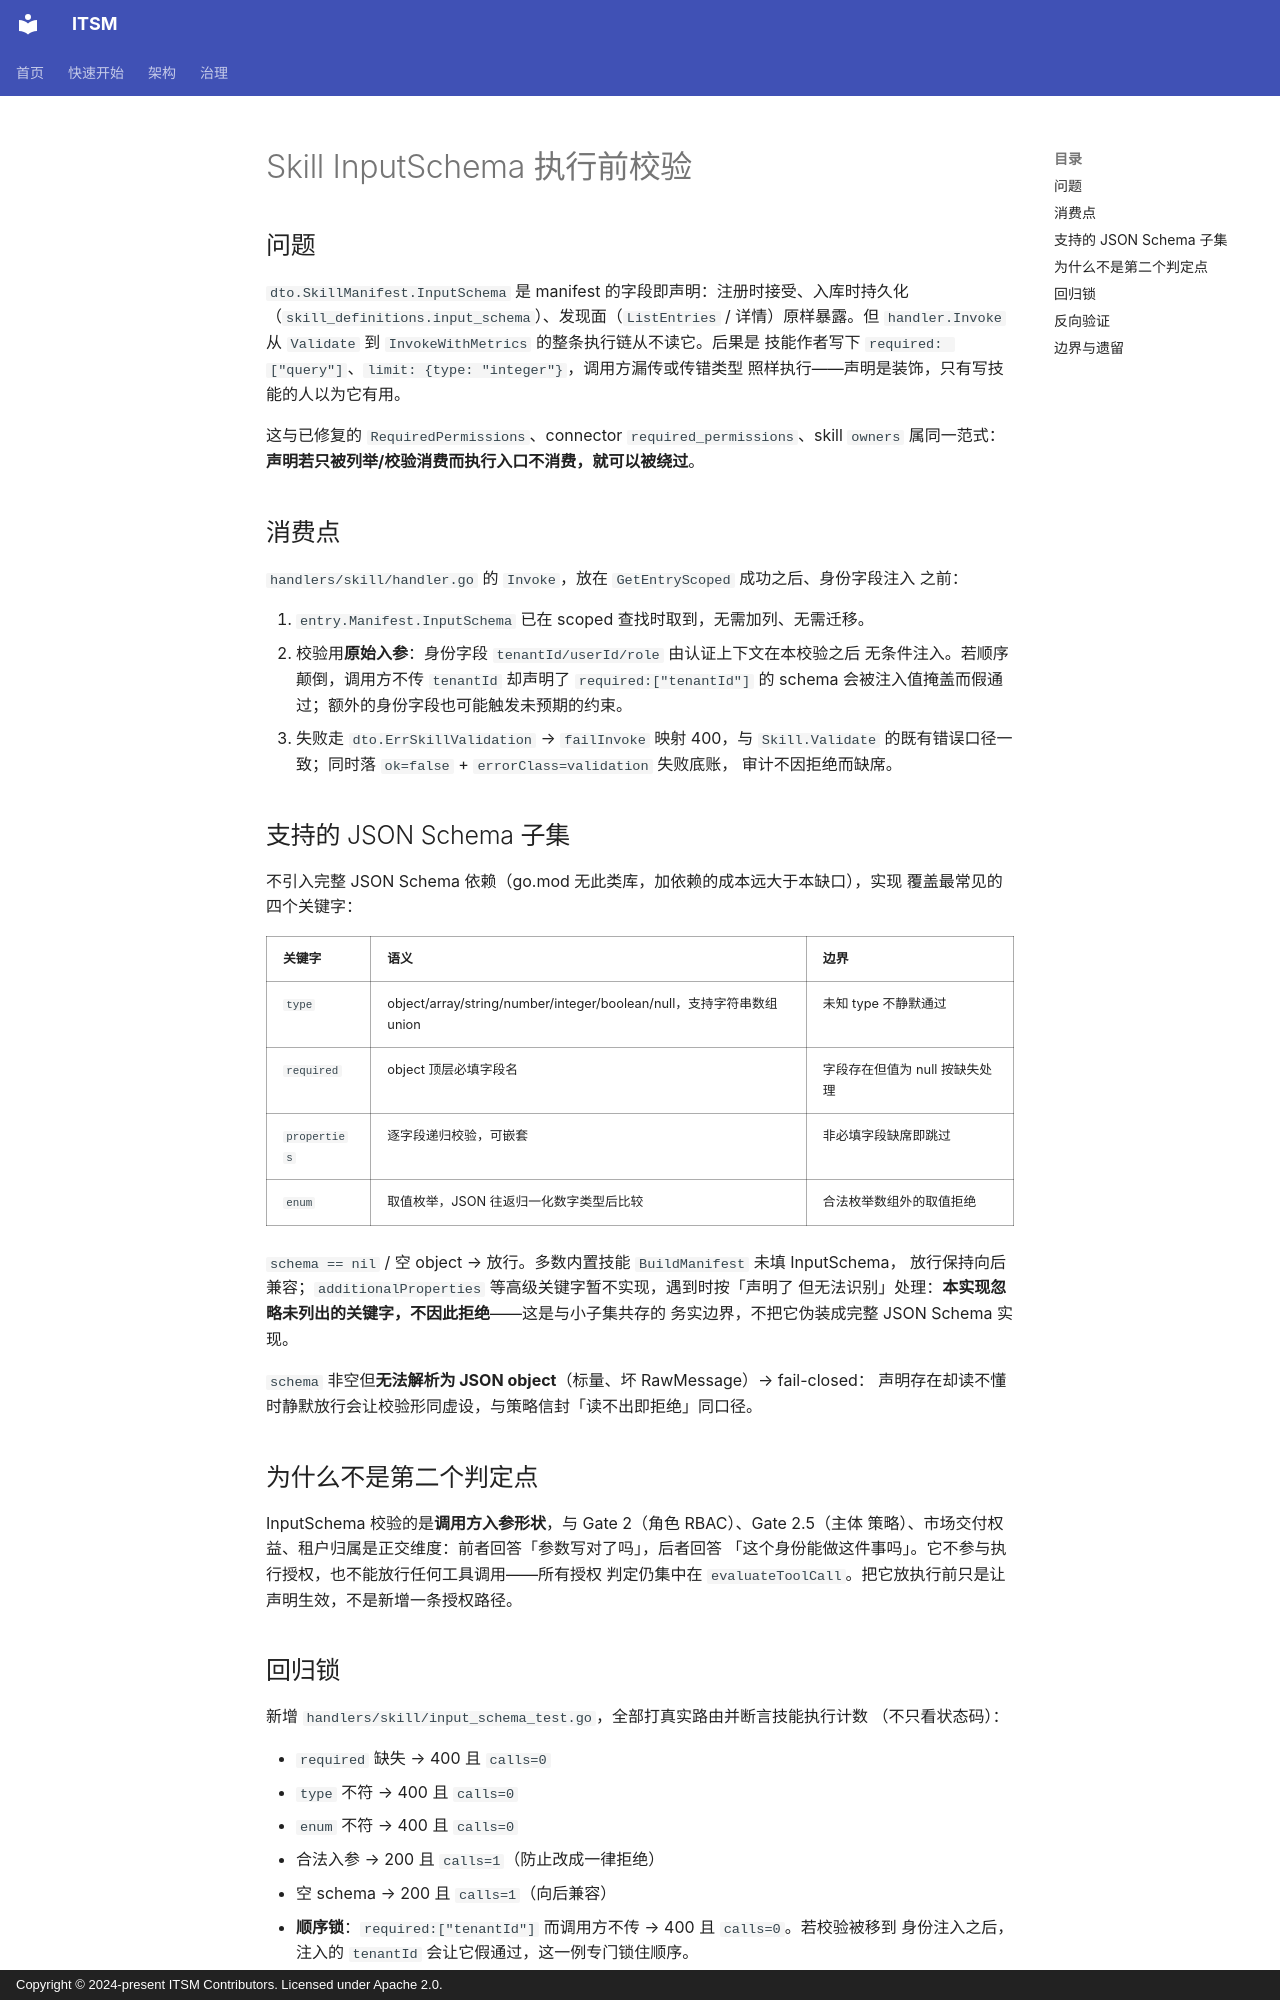

repository: heidsoft/itsm · page: engineering/skill-input-schema-validation-design/index.html · generator: mkdocs · copyright: Copyright © 2024-present ITSM Contributors. Licensed under Apache 2.0.

# Skill InputSchema 执行前校验

## 问题

`dto.SkillManifest.InputSchema` 是 manifest 的字段即声明：注册时接受、入库时持久化
（`skill_definitions.input_schema`）、发现面（`ListEntries` / 详情）原样暴露。但
`handler.Invoke` 从 `Validate` 到 `InvokeWithMetrics` 的整条执行链从不读它。后果是
技能作者写下 `required: ["query"]`、`limit: {type: "integer"}`，调用方漏传或传错类型
照样执行——声明是装饰，只有写技能的人以为它有用。

这与已修复的 `RequiredPermissions`、connector `required_permissions`、skill `owners`
属同一范式：**声明若只被列举/校验消费而执行入口不消费，就可以被绕过**。

## 消费点

`handlers/skill/handler.go` 的 `Invoke`，放在 `GetEntryScoped` 成功之后、身份字段注入
之前：

1. `entry.Manifest.InputSchema` 已在 scoped 查找时取到，无需加列、无需迁移。
2. 校验用**原始入参**：身份字段 `tenantId/userId/role` 由认证上下文在本校验之后
   无条件注入。若顺序颠倒，调用方不传 `tenantId` 却声明了 `required:["tenantId"]`
   的 schema 会被注入值掩盖而假通过；额外的身份字段也可能触发未预期的约束。
3. 失败走 `dto.ErrSkillValidation` → `failInvoke` 映射 400，与 `Skill.Validate`
   的既有错误口径一致；同时落 `ok=false` + `errorClass=validation` 失败底账，
   审计不因拒绝而缺席。

## 支持的 JSON Schema 子集

不引入完整 JSON Schema 依赖（go.mod 无此类库，加依赖的成本远大于本缺口），实现
覆盖最常见的四个关键字：

| 关键字 | 语义 | 边界 |
|:--|:--|:--|
| `type` | object/array/string/number/integer/boolean/null，支持字符串数组 union | 未知 type 不静默通过 |
| `required` | object 顶层必填字段名 | 字段存在但值为 null 按缺失处理 |
| `properties` | 逐字段递归校验，可嵌套 | 非必填字段缺席即跳过 |
| `enum` | 取值枚举，JSON 往返归一化数字类型后比较 | 合法枚举数组外的取值拒绝 |

`schema == nil` / 空 object → 放行。多数内置技能 `BuildManifest` 未填 InputSchema，
放行保持向后兼容；`additionalProperties` 等高级关键字暂不实现，遇到时按「声明了
但无法识别」处理：**本实现忽略未列出的关键字，不因此拒绝**——这是与小子集共存的
务实边界，不把它伪装成完整 JSON Schema 实现。

`schema` 非空但**无法解析为 JSON object**（标量、坏 RawMessage）→ fail-closed：
声明存在却读不懂时静默放行会让校验形同虚设，与策略信封「读不出即拒绝」同口径。

## 为什么不是第二个判定点

InputSchema 校验的是**调用方入参形状**，与 Gate 2（角色 RBAC）、Gate 2.5（主体
策略）、市场交付权益、租户归属是正交维度：前者回答「参数写对了吗」，后者回答
「这个身份能做这件事吗」。它不参与执行授权，也不能放行任何工具调用——所有授权
判定仍集中在 `evaluateToolCall`。把它放执行前只是让声明生效，不是新增一条授权路径。

## 回归锁

新增 `handlers/skill/input_schema_test.go`，全部打真实路由并断言技能执行计数
（不只看状态码）：

- `required` 缺失 → 400 且 `calls=0`
- `type` 不符 → 400 且 `calls=0`
- `enum` 不符 → 400 且 `calls=0`
- 合法入参 → 200 且 `calls=1`（防止改成一律拒绝）
- 空 schema → 200 且 `calls=1`（向后兼容）
- **顺序锁**：`required:["tenantId"]` 而调用方不传 → 400 且 `calls=0`。若校验被移到
  身份注入之后，注入的 `tenantId` 会让它假通过，这一例专门锁住顺序。
